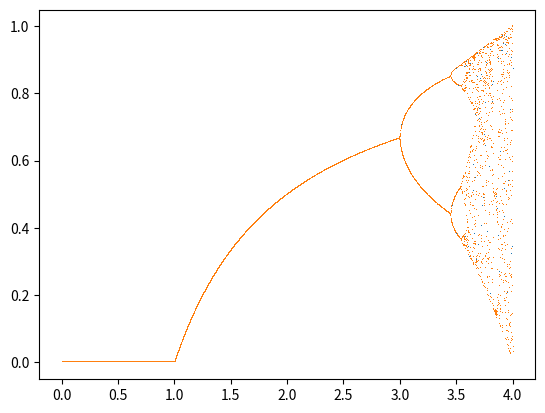
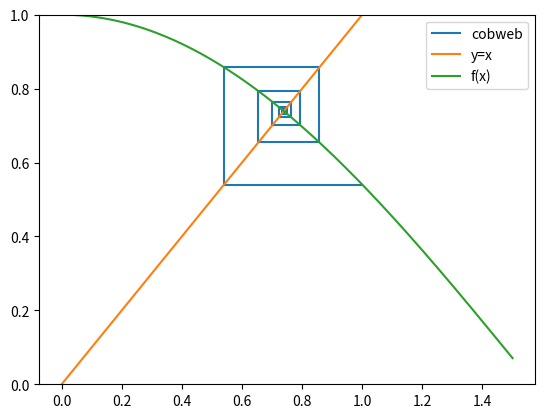

Here is the Python script that generated these plots, in order: (Note: this script raises an exception after producing the figures.)
# Final Project Exercises
# [redacted]
# [redacted]
## 22 December 2020

### Exercise 1
import numpy as np 
import matplotlib as plt
def tentmap(y, n):
 # need to create lists for input and output
 inp = np.array([])
 out = np.array([])
 for i in range(1, n):
 	inp = np.append(inp, y)
 	if y < 0.5:
 		y = 2*y
 	elif y >= 0.5:
 		y = 2 - 2 * y
 	out = np.append(out, y)
 print(inp)
 print(out)
tentmap(0.34685264,3)

### Exercise 4
import matplotlib.pyplot as plt
import numpy as np
P=np.linspace(1,4,500)
m= 1
X = []
Y = []
for u in P:
    X.append(u)
    m = np.random.random()
    for n in range(500):
      m=(u*m)*(1-m)
    Y.append(m)
plt.plot(X, Y, ls='', marker=',')
plt.show()

### Exercise 2
import matplotlib.pyplot as plt
import numpy as np
P=np.linspace(0,4,10000)
m = 1
X = []
Y = []
for u in P:
    X.append(u)
    m = np.random.random()
    for n in range(500):
      m=(u*m)*(1-m)
    Y.append(m)
plt.plot(X, Y, ls='', marker=',')
plt.show()

### Exercise 5
import numpy as np
import matplotlib.pyplot as plt 
    #plt.plot(diagnolline)
def cobweb(f, x0, n, xmin, xmax, ymin, ymax):
	x = x0
	ynext = f(x)
	X = []
	Y = []
	for i in range(0, n, 2):
		xnew = ynext
		xold = x 
		x = xnew
		ynext = f(x)
		X.append(xold)
		X.append(x) 
		X.append(x)
		Y.append(xnew) 
		Y.append(xnew) 
		Y.append(ynext)

	k = np.linspace(0, xmax, n+1)
	y = f(k)
	i = np.linspace(0, xmax, n+1)
	plt.figure()
	plt.plot(X, Y, label='cobweb')
	plt.plot(i, i, label='y=x')
	plt.plot(k, y, label='f(x)')
	plt.ylim([0, ymax])
	plt.legend()
	plt.show()

print(cobweb(np.cos, 1.0, 200, 0, 1.5, 0, 1))

### Exercise 6
import numpy as np
import matplotlib.pyplot as plt 

x0=0
x=x0
if x < 1/2:
    g_x = x
else:
    g_x = (1 - x)
a =0.5 # start interval
b = 2.5 # end interval
n = 0.1 # size of intervals
x0 = 0
xmax = 5
ymax = 5
x = x0
ynext = g_x
X = []
Y = []
for i in range(0,3,1):
    xnew = ynext
    xold = x 
    x = xnew
    ynext = g_x
    X.append(xold)
    X.append(x) 
    X.append(x)
    Y.append(xnew) 
    Y.append(xnew) 
    Y.append(ynext)
q = 200
k = np.linspace(0, xmax, q+1)
y = f(t)
def f(t):
    k = np.linspace(0, xmax, q+1)
    for t in k:
        y = f(t)
    i = np.linspace(0, xmax, q+1)
    return y,i,k
plt.figure()
plt.plot(X, Y, label='cobweb')
plt.plot(i, i, label='y=x')
plt.plot(k, y, label='f(x)')
plt.ylim([0, ymax])
plt.legend()
plt.show()

